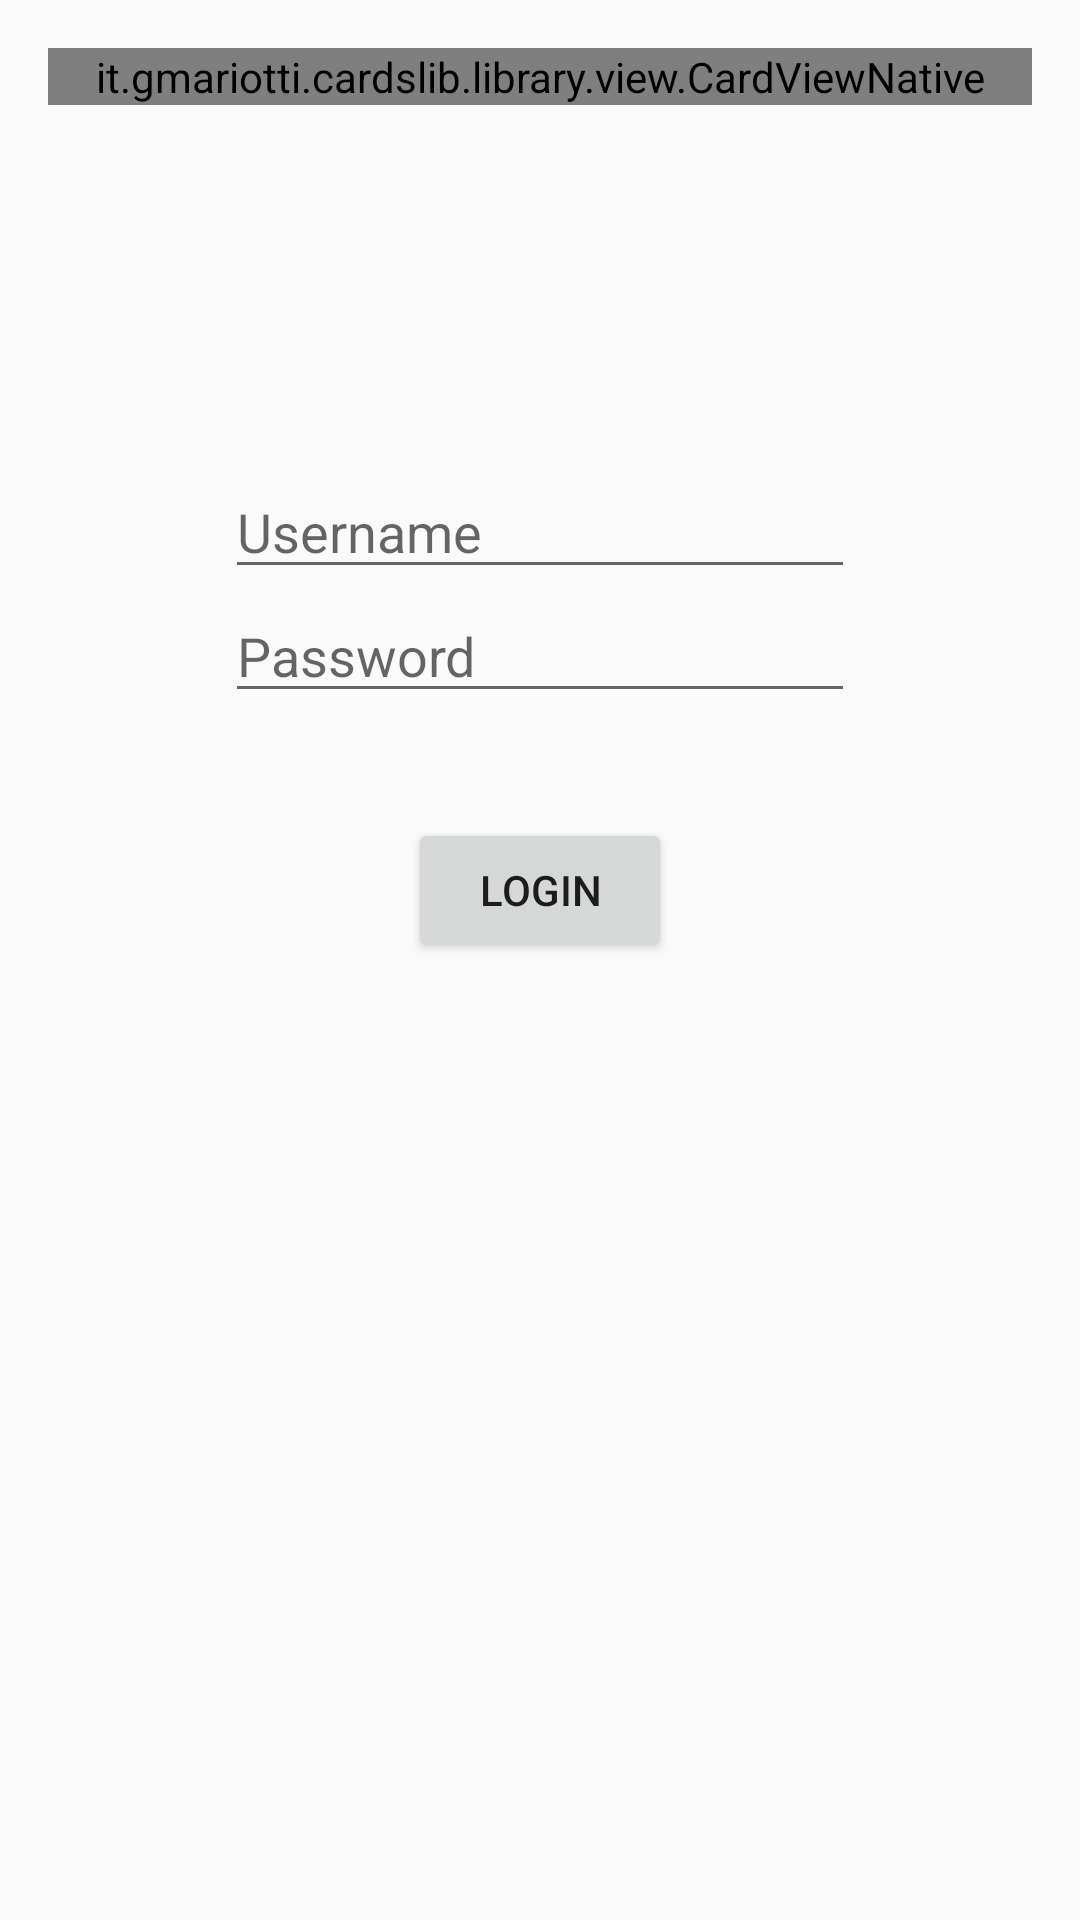

Write the Android layout XML for this screen, with the resource values it uses.
<!-- AndroidManifest.xml: application theme AppTheme -->
<!-- res/layout/activity_login_screen.xml -->
<RelativeLayout xmlns:android="http://schemas.android.com/apk/res/android"
                xmlns:card="http://schemas.android.com/apk/res-auto"
                xmlns:tools="http://schemas.android.com/tools"
                android:layout_width="match_parent"
                android:layout_height="match_parent"
                android:paddingBottom="@dimen/activity_vertical_margin"
                android:paddingLeft="@dimen/activity_horizontal_margin"
                android:paddingRight="@dimen/activity_horizontal_margin"
                android:paddingTop="@dimen/activity_vertical_margin"
                tools:context=".LoginScreenActivity">

    <it.gmariotti.cardslib.library.view.CardViewNative
        android:id="@+id/statscard"
        style="@style/card_external"
        android:layout_width="match_parent"
        android:layout_height="wrap_content"
        card:card_layout_resourceID="@layout/native_cardwithlist_layout"
        />

    <EditText
        android:id="@+id/userName"
        android:layout_width="wrap_content"
        android:layout_height="wrap_content"
        android:layout_below="@+id/statscard"
        android:layout_centerHorizontal="true"
        android:layout_marginTop="120dp"
        android:ems="10"
        android:hint="@string/userName"/>

    <EditText
        android:id="@+id/password"
        android:layout_width="wrap_content"
        android:layout_height="wrap_content"
        android:layout_below="@+id/userName"
        android:layout_centerHorizontal="true"
        android:ems="10"
        android:hint="@string/password"
        android:inputType="textPassword"/>

    <Button
        android:id="@+id/loginButton"
        android:layout_width="wrap_content"
        android:layout_height="wrap_content"
        android:layout_below="@+id/password"
        android:layout_centerHorizontal="true"
        android:layout_marginTop="35dp"
        android:text="@string/login"/>

</RelativeLayout>
<!-- resources referenced by this layout -->
<resources>
  <dimen name="activity_horizontal_margin">16dp</dimen>
  <dimen name="activity_vertical_margin">16dp</dimen>
  <string name="login">Login</string>
  <string name="password">Password</string>
  <string name="userName">Username</string>
  <style name="AppTheme" parent="Theme.AppCompat.Light.DarkActionBar">
          <item name="colorPrimary">@color/primary</item>
          <item name="colorPrimaryDark">@color/primary_pressed</item>
          <item name="colorAccent">@color/accent</item>
      </style>
</resources>
